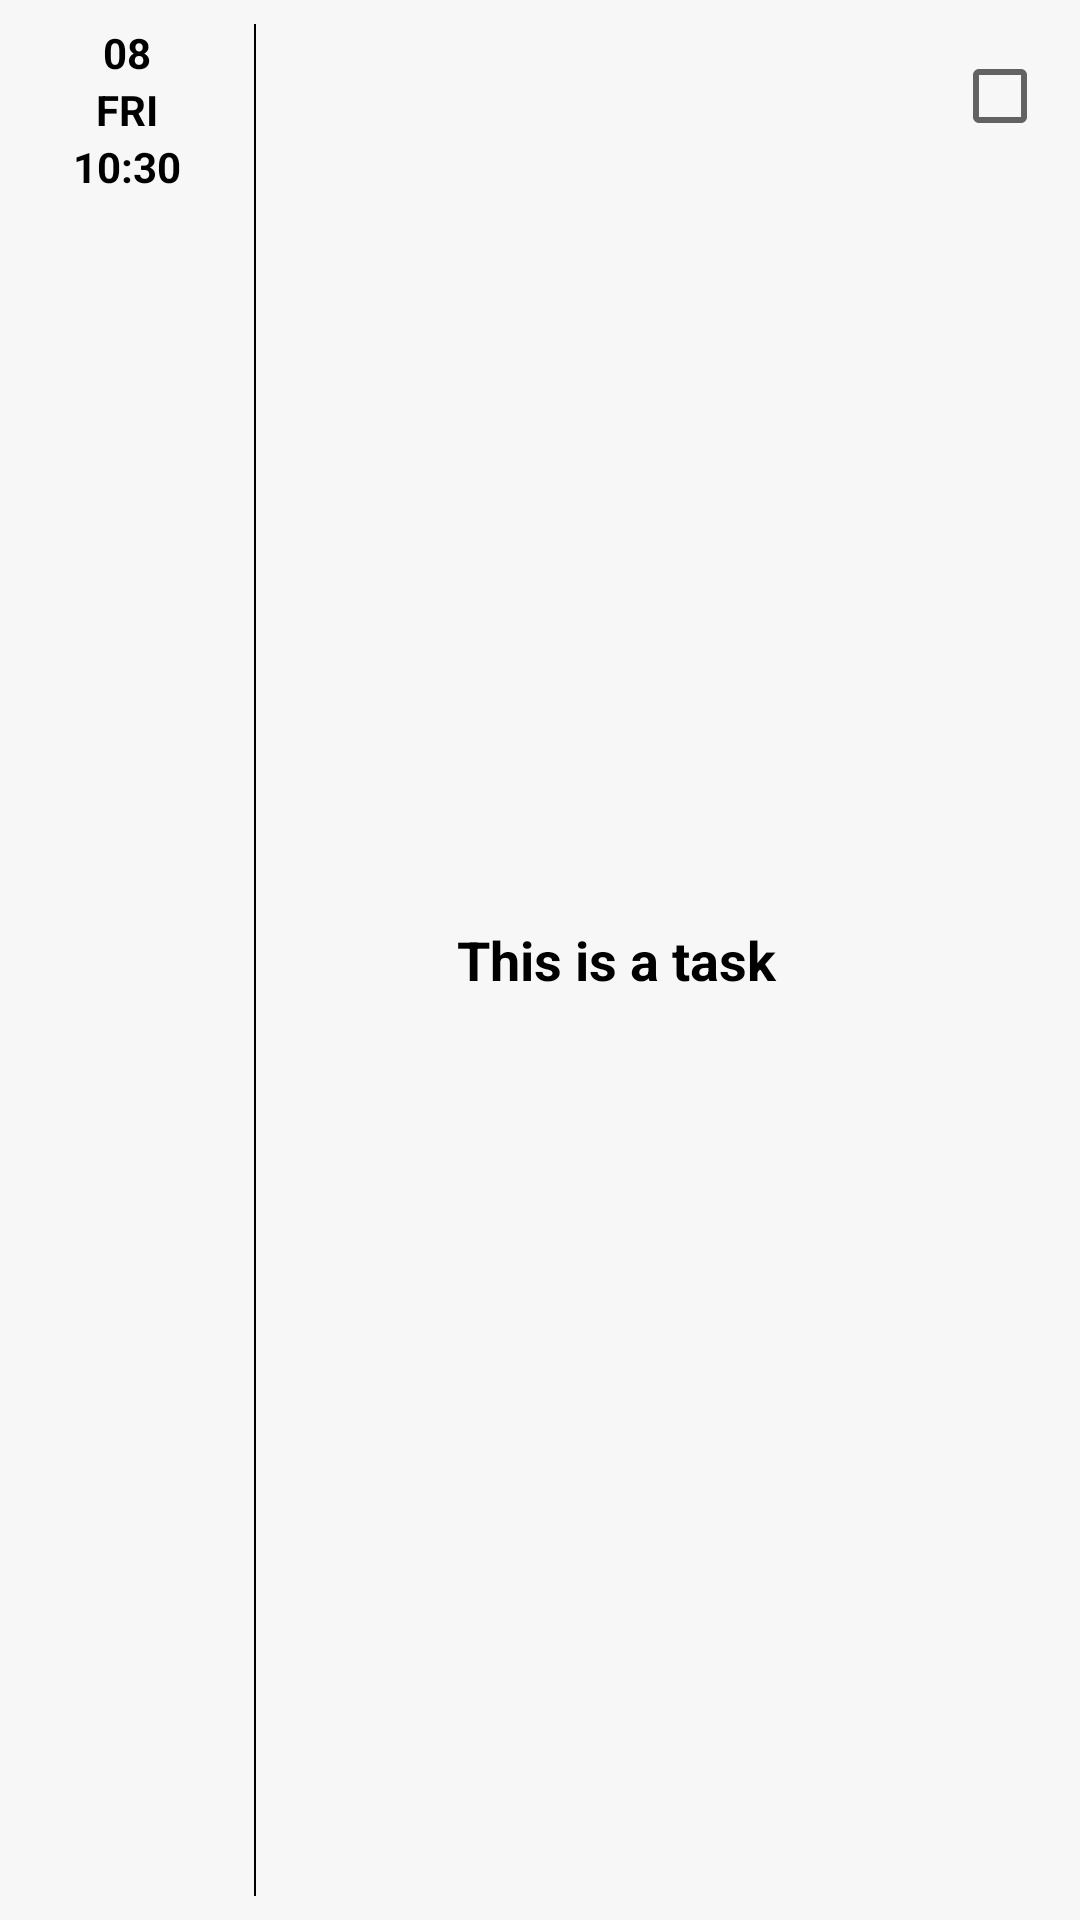

Write the Android layout XML for this screen, with the resource values it uses.
<!-- AndroidManifest.xml: application theme Theme.NewToDoApp -->
<!-- res/layout/task_row_layout.xml -->
<?xml version="1.0" encoding="utf-8"?>
<LinearLayout xmlns:android="http://schemas.android.com/apk/res/android"
    android:layout_width="match_parent"
    android:layout_height="72dp"
    android:layout_marginLeft="7dp"
    android:layout_marginTop="7dp"

    android:layout_marginRight="7dp"
    android:background="#f7f7f7"
    android:orientation="horizontal"
    android:padding="8dp">

    <LinearLayout
        android:layout_width="0dp"
        android:layout_height="match_parent"
        android:layout_weight="2"
        android:orientation="vertical">

        <TextView
            android:id="@+id/tvdate"
            android:layout_width="match_parent"
            android:layout_height="wrap_content"
            android:gravity="center_horizontal"
            android:text="08"
            android:textColor="@color/black"
            android:textSize="14sp"
            android:textStyle="bold" />

        <TextView
            android:id="@+id/tvday"
            android:layout_width="match_parent"
            android:layout_height="wrap_content"
            android:gravity="center_horizontal"
            android:text="FRI"
            android:textColor="@color/black"
            android:textSize="14sp"
            android:textStyle="bold" />

        <TextView
            android:id="@+id/tvTime"
            android:layout_width="match_parent"
            android:layout_height="wrap_content"
            android:gravity="center_horizontal"
            android:text="10:30"
            android:textColor="@color/black"
            android:textSize="14sp"
            android:textStyle="bold" />

    </LinearLayout>

    <LinearLayout
        android:layout_width="0dp"
        android:layout_height="match_parent"
        android:layout_weight="0.5"

        android:gravity="center">

        <View
            android:layout_width="0.5dp"
            android:layout_height="match_parent"
            android:background="@color/black" />


    </LinearLayout>

    <LinearLayout
        android:layout_width="0dp"
        android:layout_height="match_parent"
        android:layout_weight="6.5"
        android:gravity="center">

        <TextView
            android:id="@+id/idtasktext"
            android:layout_width="match_parent"
            android:layout_height="wrap_content"
            android:gravity="center"
            android:text="This is a task"
            android:textColor="@color/black"


            android:textSize="18sp"
            android:textStyle="bold" />

    </LinearLayout>

    <LinearLayout
        android:layout_width="0dp"
        android:layout_height="match_parent"
        android:layout_weight="1">

        <CheckBox
            android:id="@+id/idcheckBox"
            android:layout_width="wrap_content"
            android:layout_height="wrap_content" />

    </LinearLayout>

</LinearLayout>
<!-- resources referenced by this layout -->
<resources>
  <style name="Theme.NewToDoApp" parent="Theme.MaterialComponents.DayNight.DarkActionBar">
          
          <item name="colorPrimary">@color/purple_500</item>
          <item name="colorPrimaryVariant">@color/purple_700</item>
          <item name="colorOnPrimary">@color/white</item>
          
          <item name="colorSecondary">@color/teal_200</item>
          <item name="colorSecondaryVariant">@color/teal_700</item>
          <item name="colorOnSecondary">@color/black</item>
          
          <item name="android:statusBarColor" tools:targetApi="l">?attr/colorPrimaryVariant</item>
          
      </style>
  <!-- not gathered from this repository: default colours our renderer supplied (Android Studio template values) -->
  <color name="purple_500">#FF6200EE</color>
  <color name="purple_700">#FF3700B3</color>
  <color name="teal_200">#FF03DAC5</color>
  <color name="teal_700">#FF018786</color>
  <color name="black">#FF000000</color>
  <color name="white">#FFFFFFFF</color>
</resources>
